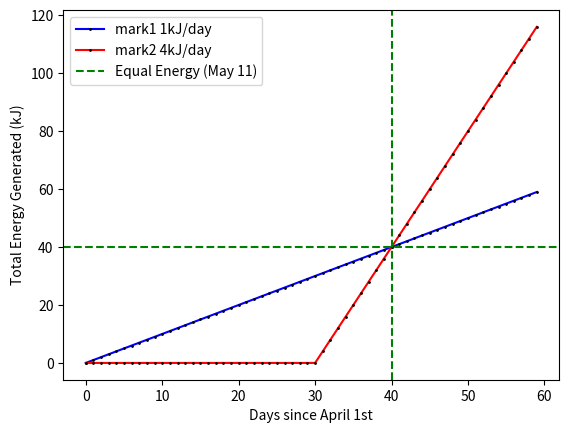

Reproduce this figure in Python.
import numpy as np
import matplotlib.pyplot as plt

days = np.arange(0,60)

mark1 = days
mark2 = np.where(days>=30,(4*(days-30)),0) #here second param is for if condition is true and 3rd if condition is false.

plt.plot(days,mark1,label="mark1 1kJ/day",color="blue",marker=".",markersize=2,markeredgecolor="black")
plt.plot(days,mark2,label="mark2 4kJ/day",color="red",marker=".",markersize=2,markeredgecolor="black")

plt.axvline(x=40, color="green", linestyle="--", label="Equal Energy (May 11)")
plt.axhline(y=40, color="green", linestyle="--")

plt.xlabel("Days since April 1st")
plt.ylabel("Total Energy Generated (kJ)")
plt.legend()

plt.show()